2-way image classification set "rsna_chest_xray" from GitHub (t-Shack/Pneumonia_AI); label vocabulary: normal, pneumonia.

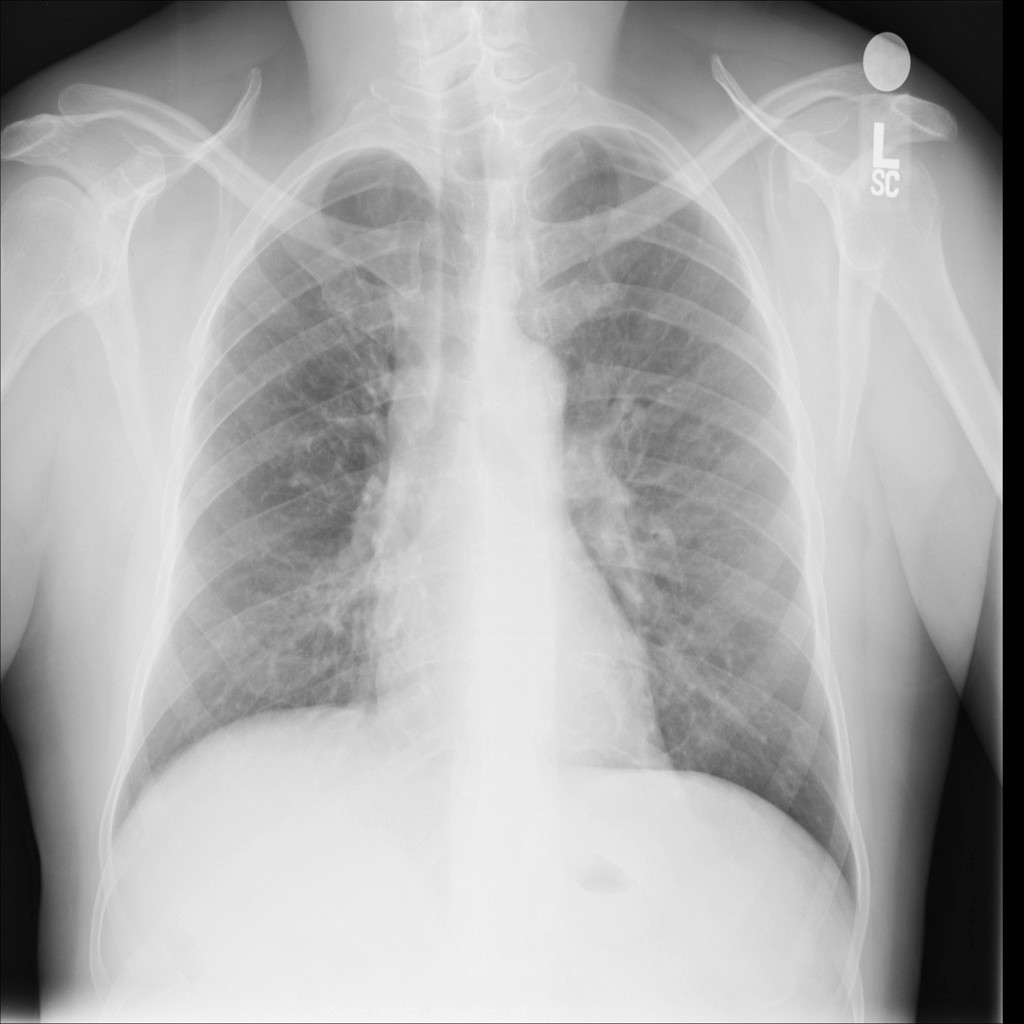
Label: normal

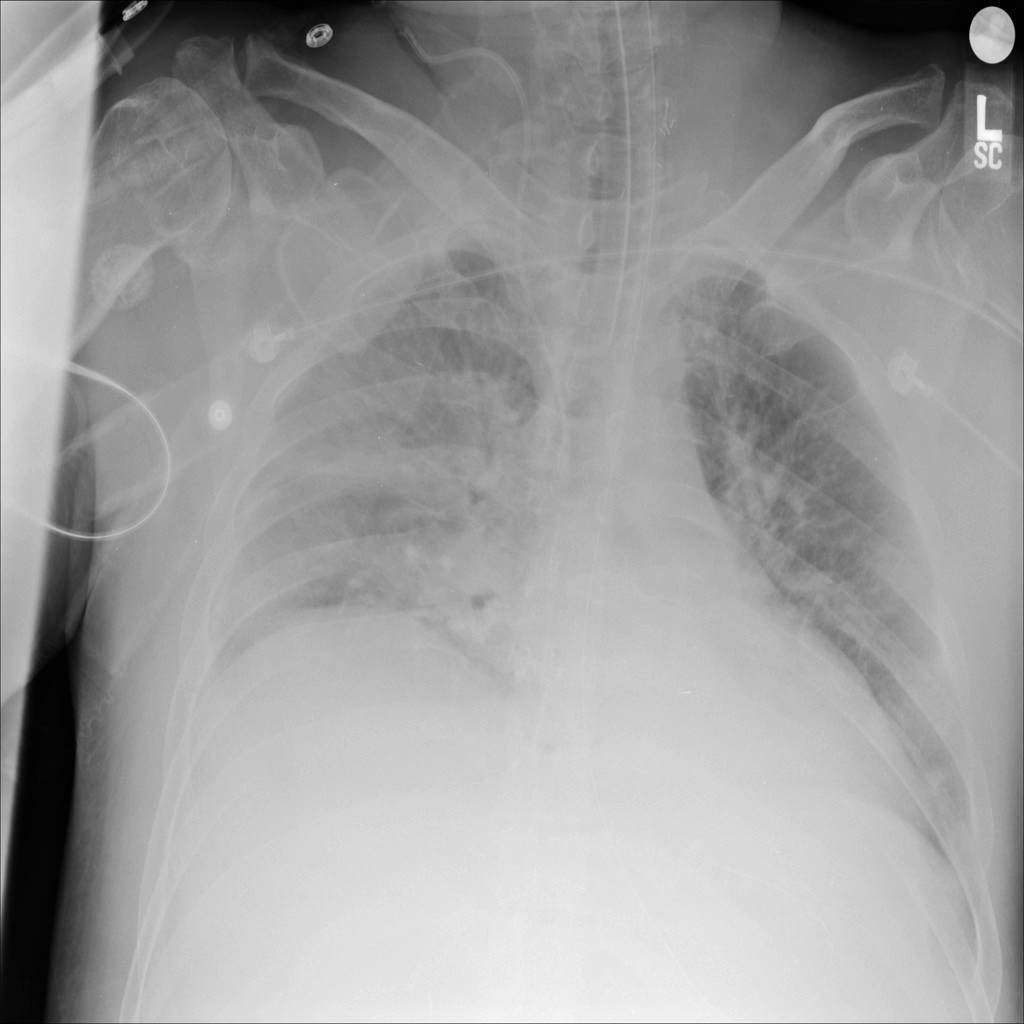
Label: pneumonia

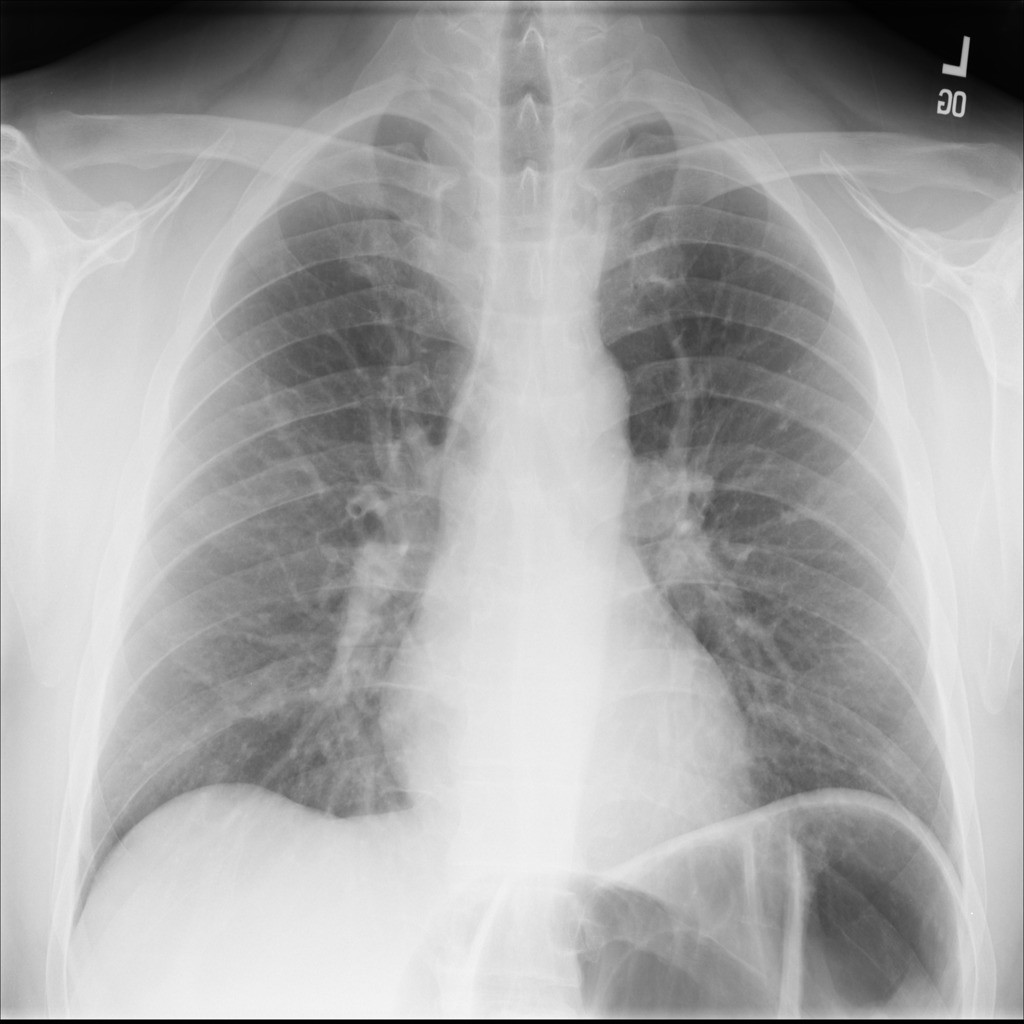
Label: normal

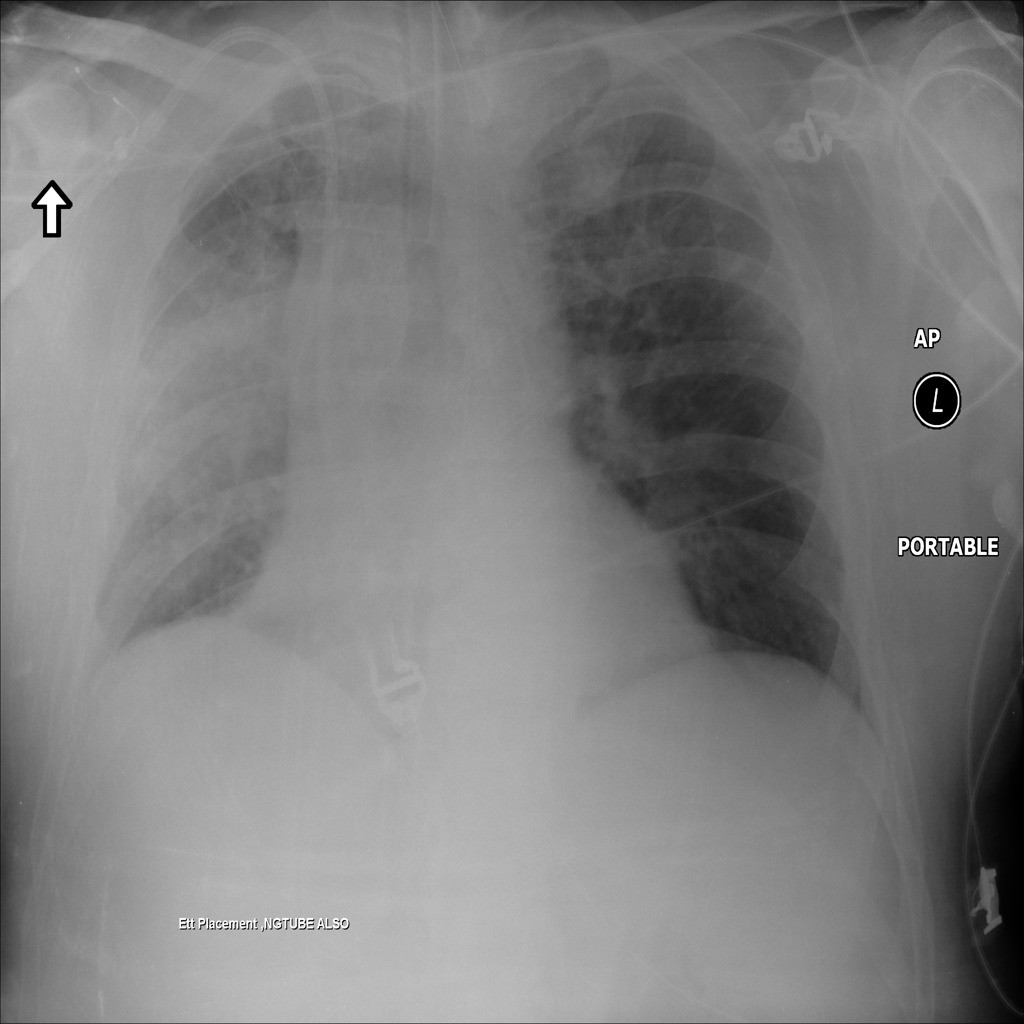
Label: pneumonia

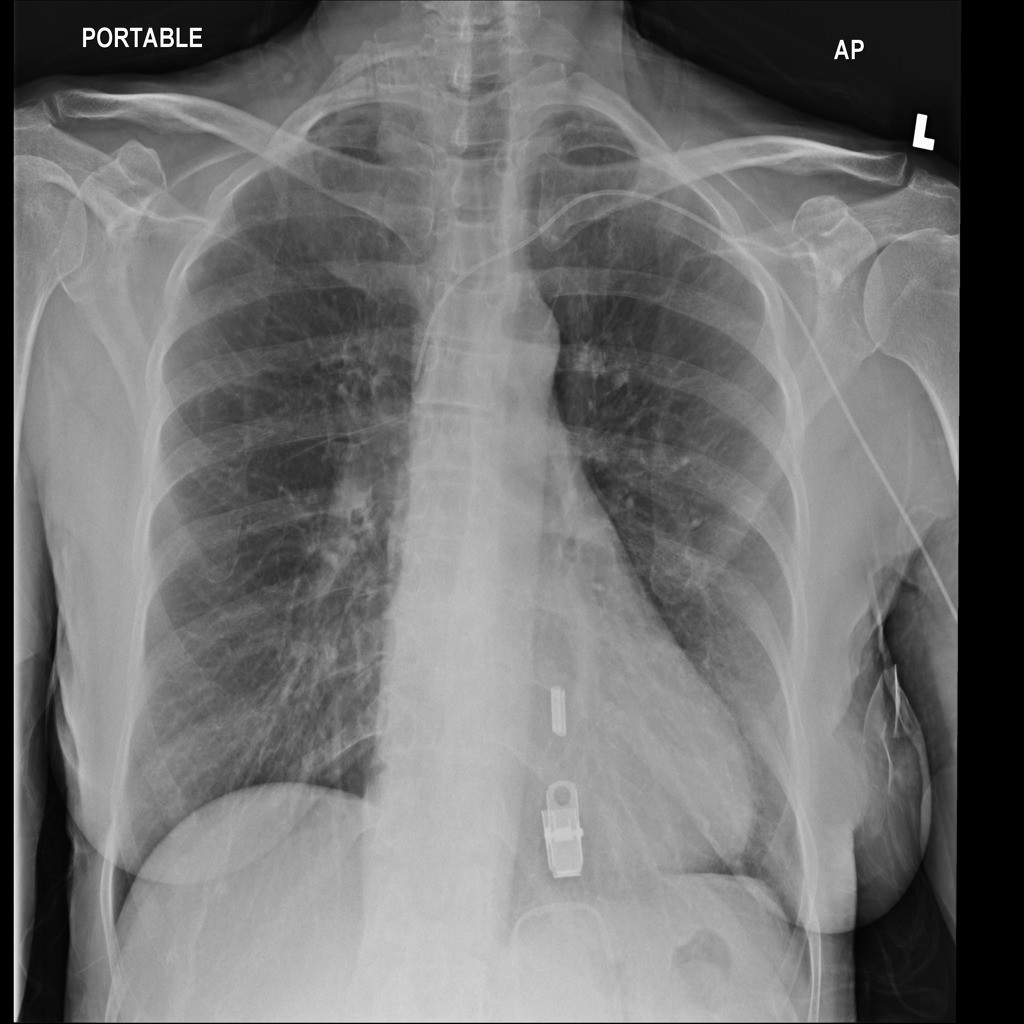
Label: normal

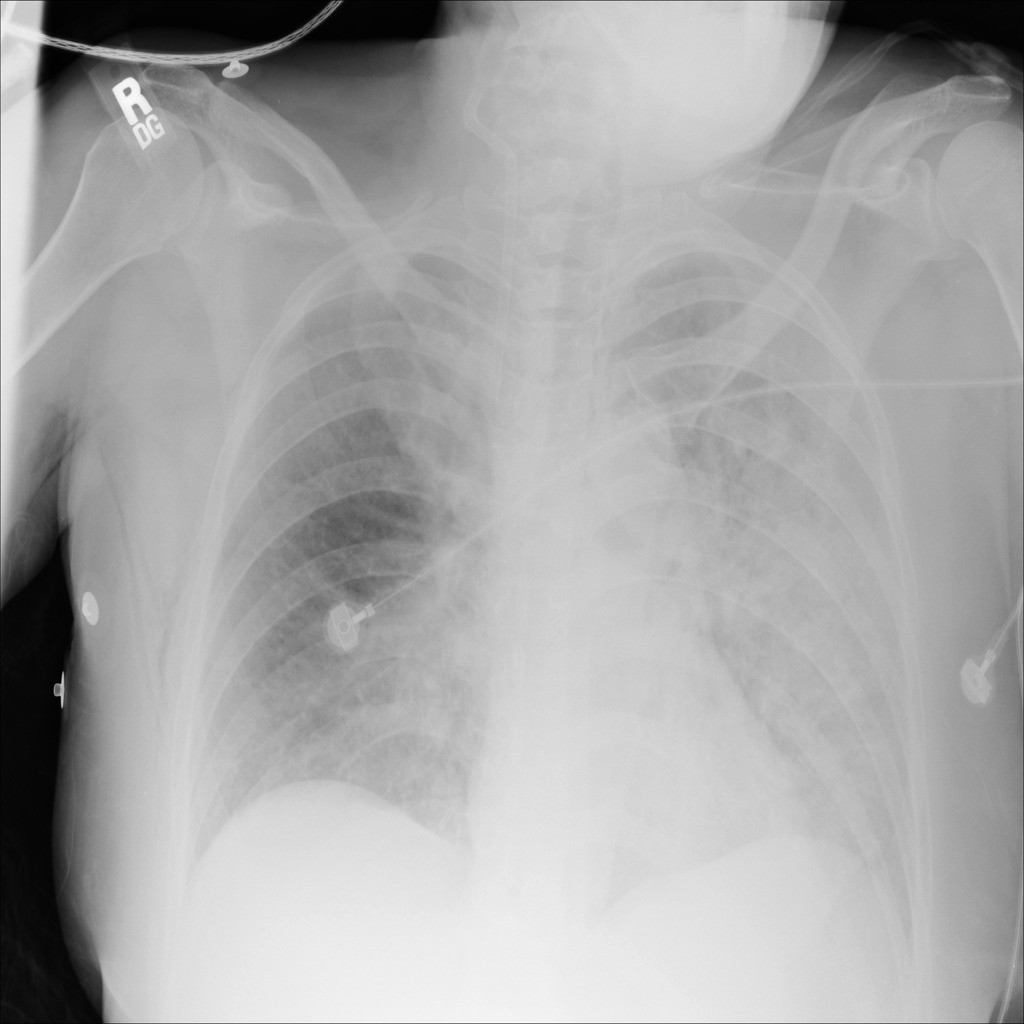
Label: pneumonia
